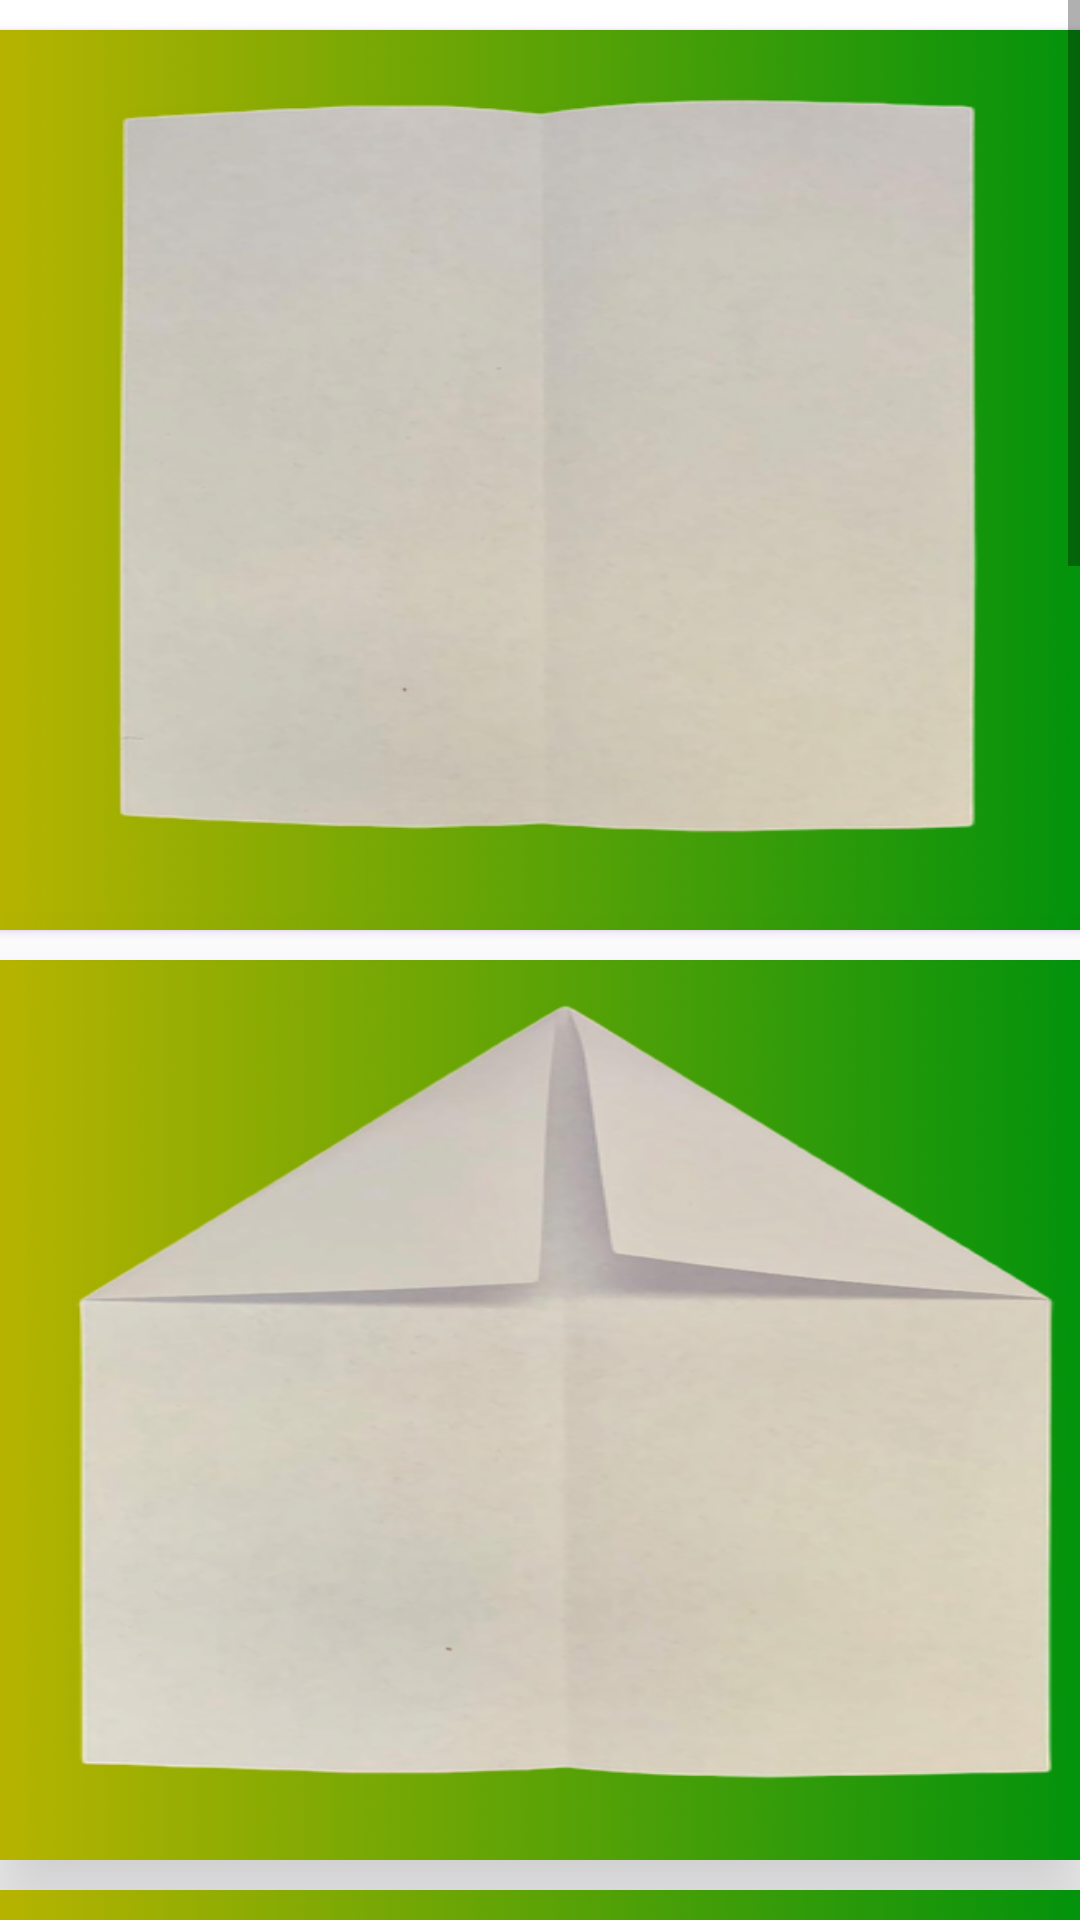

Write the Android layout XML for this screen, with the resource values it uses.
<!-- AndroidManifest.xml: application theme Theme.Airoplane -->
<!-- res/layout/activity_card1.xml -->
<?xml version="1.0" encoding="utf-8"?>
<LinearLayout xmlns:android="http://schemas.android.com/apk/res/android"
    xmlns:app="http://schemas.android.com/apk/res-auto"
    xmlns:tools="http://schemas.android.com/tools"
    xmlns:ads="http://schemas.android.com/apk/res-auto"
    android:layout_width="match_parent"
    android:orientation="vertical"
    android:layout_height="match_parent"
    tools:context=".Card1">

    <ScrollView
        android:layout_width="match_parent"
        android:layout_height="match_parent"
        tools:layout_editor_absoluteX="0dp"
        tools:layout_editor_absoluteY="-127dp">

        <LinearLayout
            android:layout_width="match_parent"
            android:orientation="vertical"
            android:layout_height="wrap_content">

            <androidx.cardview.widget.CardView
                android:layout_width="370dp"
                android:elevation="30dp"
                android:outlineSpotShadowColor="#712BC6"
                android:layout_marginTop="10dp"
                android:padding="10dp"
                android:layout_gravity="center"
                android:background="@color/teal_700"
                android:layout_height="300dp">
                <ImageView
                    android:layout_width="match_parent"
                    android:layout_height="wrap_content"
                    android:background="@drawable/fold1">
                </ImageView>
            </androidx.cardview.widget.CardView>
            <androidx.cardview.widget.CardView
                android:layout_width="370dp"
                app:cardElevation="20dp"
                android:outlineAmbientShadowColor="@color/purple_200"
                android:layout_marginTop="10dp"
                android:padding="10dp"
                android:layout_gravity="center"
                android:background="@color/teal_700"
                android:layout_height="300dp">
                <ImageView
                    android:layout_width="match_parent"
                    android:layout_height="wrap_content"
                    android:background="@drawable/fold2">
                </ImageView>
            </androidx.cardview.widget.CardView>
            <androidx.cardview.widget.CardView
                android:layout_width="370dp"
                app:cardElevation="20dp"
                android:outlineAmbientShadowColor="@color/purple_200"
                android:layout_marginTop="10dp"
                android:padding="10dp"
                android:layout_gravity="center"
                android:background="@color/teal_700"
                android:layout_height="300dp">
                <ImageView
                    android:layout_width="match_parent"
                    android:layout_height="wrap_content"
                    android:background="@drawable/fold3">
                </ImageView>
            </androidx.cardview.widget.CardView>
            <androidx.cardview.widget.CardView
                android:layout_width="370dp"
                app:cardElevation="20dp"
                android:outlineAmbientShadowColor="@color/purple_200"
                android:layout_marginTop="10dp"
                android:padding="10dp"
                android:layout_gravity="center"
                android:background="@color/teal_700"
                android:layout_height="300dp">
                <ImageView
                    android:layout_width="match_parent"
                    android:layout_height="wrap_content"
                    android:background="@drawable/fold4">
                </ImageView>
            </androidx.cardview.widget.CardView>
            <androidx.cardview.widget.CardView
                android:layout_width="370dp"
                app:cardElevation="20dp"
                android:outlineAmbientShadowColor="@color/purple_200"
                android:layout_marginTop="10dp"
                android:padding="10dp"
                android:layout_gravity="center"
                android:background="@color/teal_700"
                android:layout_height="300dp">
                <ImageView
                    android:layout_width="match_parent"
                    android:layout_height="wrap_content"
                    android:background="@drawable/fold5">
                </ImageView>
            </androidx.cardview.widget.CardView>
            <androidx.cardview.widget.CardView
                android:layout_width="370dp"
                app:cardElevation="20dp"
                android:outlineAmbientShadowColor="@color/purple_200"
                android:layout_marginTop="10dp"
                android:padding="10dp"
                android:layout_gravity="center"
                android:background="@color/teal_700"
                android:layout_height="300dp">
                <ImageView
                    android:layout_width="match_parent"
                    android:layout_height="wrap_content"
                    android:background="@drawable/fold6">
                </ImageView>
            </androidx.cardview.widget.CardView>
            <androidx.cardview.widget.CardView
                android:layout_width="370dp"
                app:cardElevation="20dp"
                android:outlineAmbientShadowColor="@color/purple_200"
                android:layout_marginTop="10dp"
                android:padding="10dp"
                android:layout_gravity="center"
                android:background="@color/teal_700"
                android:layout_height="300dp">
                <ImageView
                    android:layout_width="match_parent"
                    android:layout_height="wrap_content"
                    android:background="@drawable/fold7">
                </ImageView>
            </androidx.cardview.widget.CardView>

        </LinearLayout>
    </ScrollView>
        </LinearLayout>
<!-- resources referenced by this layout -->
<resources>
  <!-- drawable fold1: png bitmap (drawable, 170568 bytes) -->
  <!-- drawable fold2: png bitmap (drawable, 175736 bytes) -->
  <!-- drawable fold3: png bitmap (drawable, 151599 bytes) -->
  <!-- drawable fold4: png bitmap (drawable, 142880 bytes) -->
  <!-- drawable fold5: png bitmap (drawable, 140270 bytes) -->
  <!-- drawable fold6: png bitmap (drawable, 104844 bytes) -->
  <!-- drawable fold7: png bitmap (drawable, 116016 bytes) -->
  <style name="Theme.Airoplane" parent="Theme.MaterialComponents.DayNight.DarkActionBar">
          
          <item name="colorPrimary">@color/purple_500</item>
          <item name="colorPrimaryVariant">@color/purple_700</item>
          <item name="colorOnPrimary">@color/white</item>
          
          <item name="colorSecondary">@color/teal_200</item>
          <item name="colorSecondaryVariant">@color/teal_700</item>
          <item name="colorOnSecondary">@color/black</item>
          
          <item name="android:statusBarColor">?attr/colorPrimaryVariant</item>
          
      </style>
  <!-- not gathered from this repository: default colours our renderer supplied (Android Studio template values) -->
  <color name="purple_200">#FFBB86FC</color>
  <color name="purple_500">#FF6200EE</color>
  <color name="purple_700">#FF3700B3</color>
  <color name="teal_200">#FF03DAC5</color>
  <color name="teal_700">#FF018786</color>
  <color name="black">#FF000000</color>
  <color name="white">#FFFFFFFF</color>
</resources>
